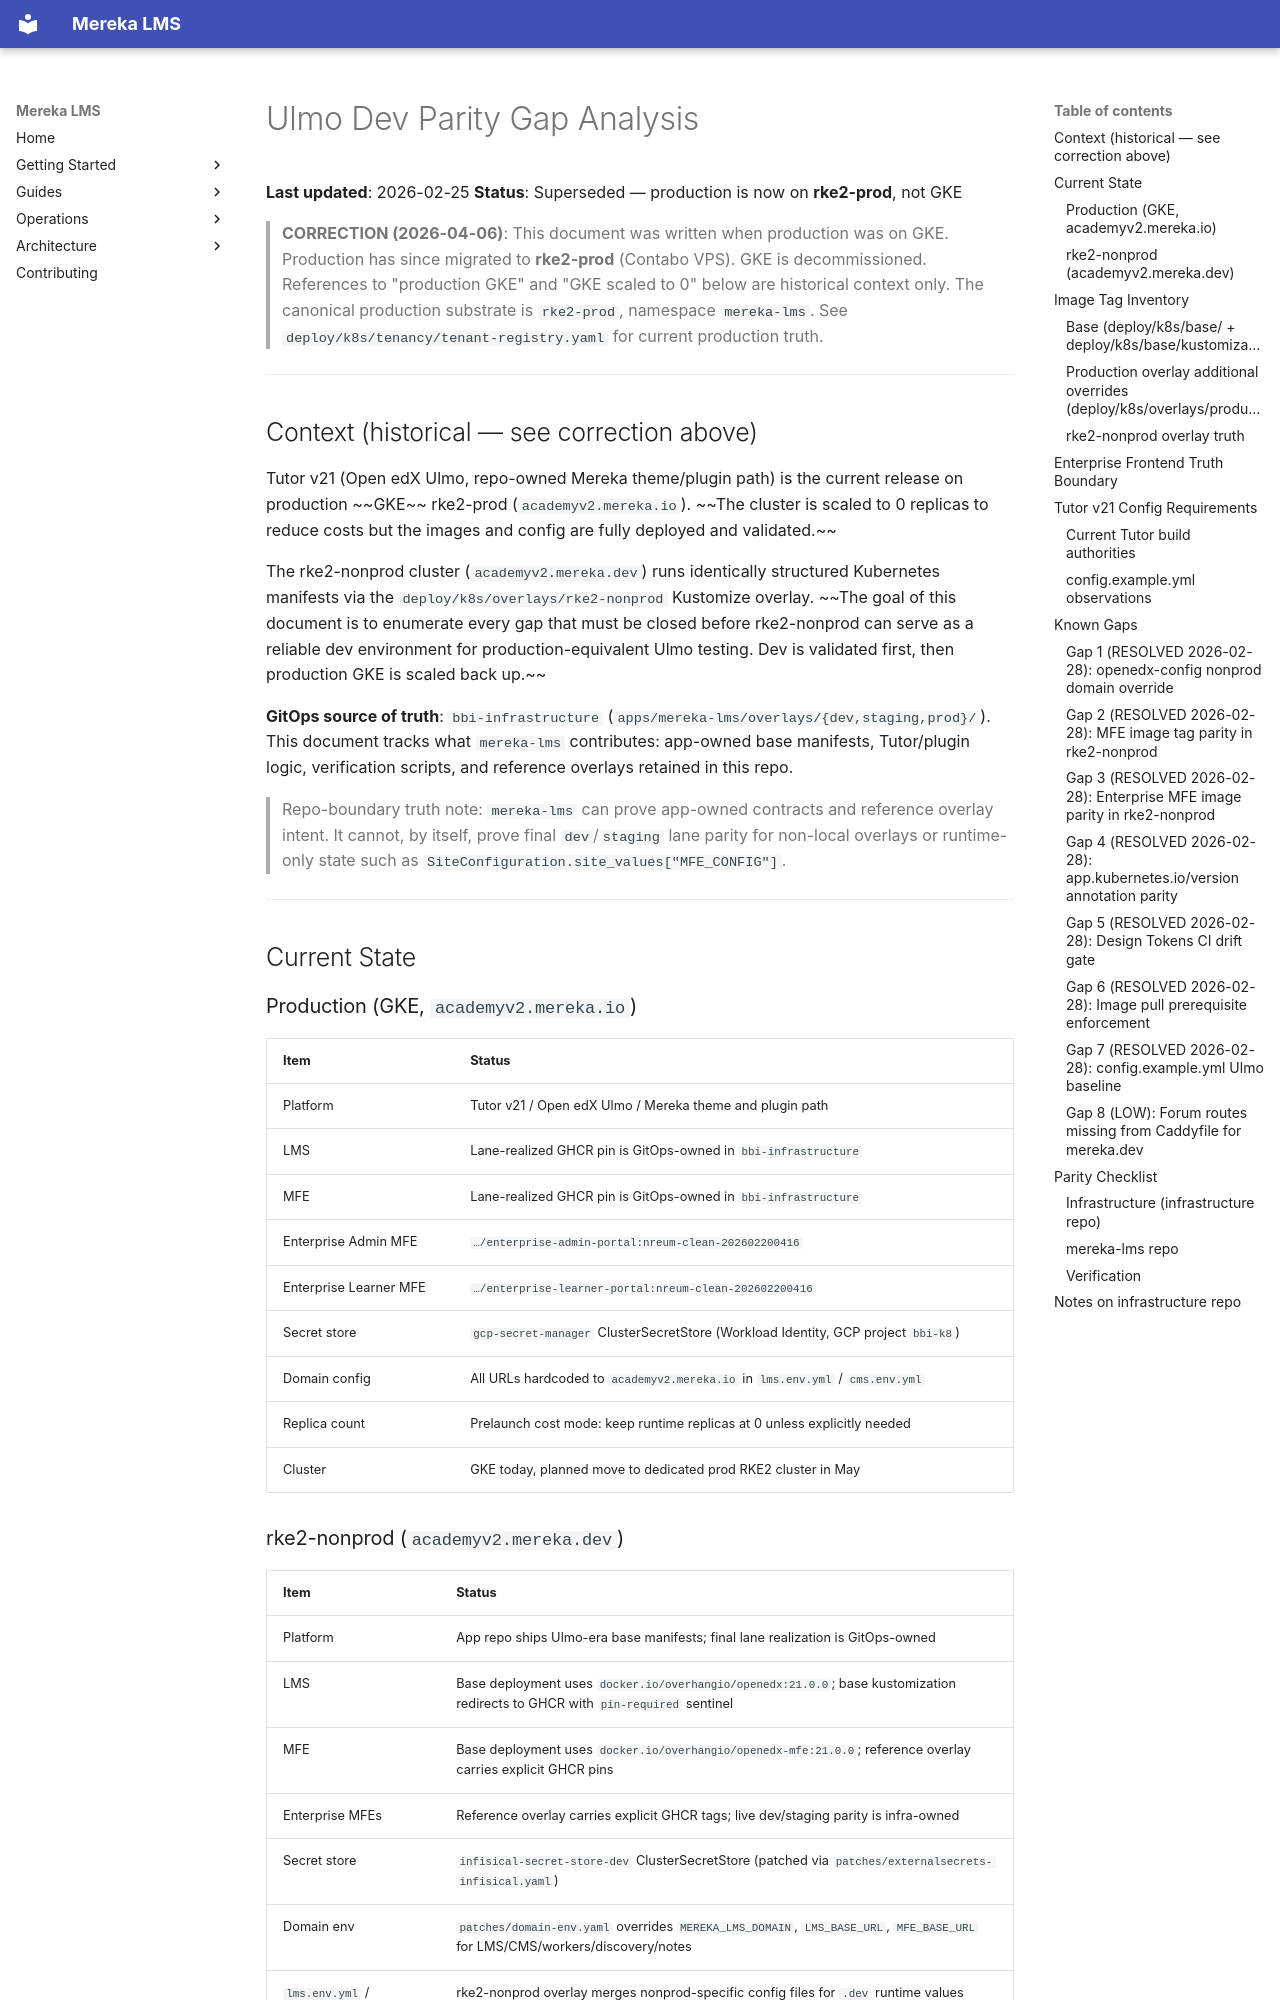

repository: lifeofgurpreet/mereka-lms-prototype · page: status/active/ULMO_DEV_STAGING_PARITY/index.html · generator: mkdocs

# Ulmo Dev Parity Gap Analysis

**Last updated**: 2026-02-25
**Status**: Superseded — production is now on **rke2-prod**, not GKE

> **CORRECTION (2026-04-06)**: This document was written when production was on GKE.
> Production has since migrated to **rke2-prod** (Contabo VPS). GKE is decommissioned.
> References to "production GKE" and "GKE scaled to 0" below are historical context only.
> The canonical production substrate is `rke2-prod`, namespace `mereka-lms`.
> See `deploy/k8s/tenancy/tenant-registry.yaml` for current production truth.

---

## Context (historical — see correction above)

Tutor v21 (Open edX Ulmo, repo-owned Mereka theme/plugin path) is the current release on production ~~GKE~~
rke2-prod (`academyv2.mereka.io`). ~~The cluster is scaled to 0 replicas to reduce
costs but the images and config are fully deployed and validated.~~

The rke2-nonprod cluster (`academyv2.mereka.dev`) runs identically structured
Kubernetes manifests via the `deploy/k8s/overlays/rke2-nonprod` Kustomize overlay.
~~The goal of this document is to enumerate every gap that must be closed before
rke2-nonprod can serve as a reliable dev environment for production-equivalent
Ulmo testing. Dev is validated first, then production GKE is scaled back up.~~

**GitOps source of truth**: `bbi-infrastructure`
(`apps/mereka-lms/overlays/{dev,staging,prod}/`). This document tracks what
`mereka-lms` contributes: app-owned base manifests, Tutor/plugin logic,
verification scripts, and reference overlays retained in this repo.

> Repo-boundary truth note:
> `mereka-lms` can prove app-owned contracts and reference overlay intent.
> It cannot, by itself, prove final `dev`/`staging` lane parity for non-local
> overlays or runtime-only state such as `SiteConfiguration.site_values["MFE_CONFIG"]`.

---

## Current State

### Production (GKE, `academyv2.mereka.io`)

| Item | Status |
|------|--------|
| Platform | Tutor v21 / Open edX Ulmo / Mereka theme and plugin path |
| LMS | Lane-realized GHCR pin is GitOps-owned in `bbi-infrastructure` |
| MFE | Lane-realized GHCR pin is GitOps-owned in `bbi-infrastructure` |
| Enterprise Admin MFE | `…/enterprise-admin-portal:nreum-clean-202602200416` |
| Enterprise Learner MFE | `…/enterprise-learner-portal:nreum-clean-202602200416` |
| Secret store | `gcp-secret-manager` ClusterSecretStore (Workload Identity, GCP project `bbi-k8`) |
| Domain config | All URLs hardcoded to `academyv2.mereka.io` in `lms.env.yml` / `cms.env.yml` |
| Replica count | Prelaunch cost mode: keep runtime replicas at 0 unless explicitly needed |
| Cluster | GKE today, planned move to dedicated prod RKE2 cluster in May |
